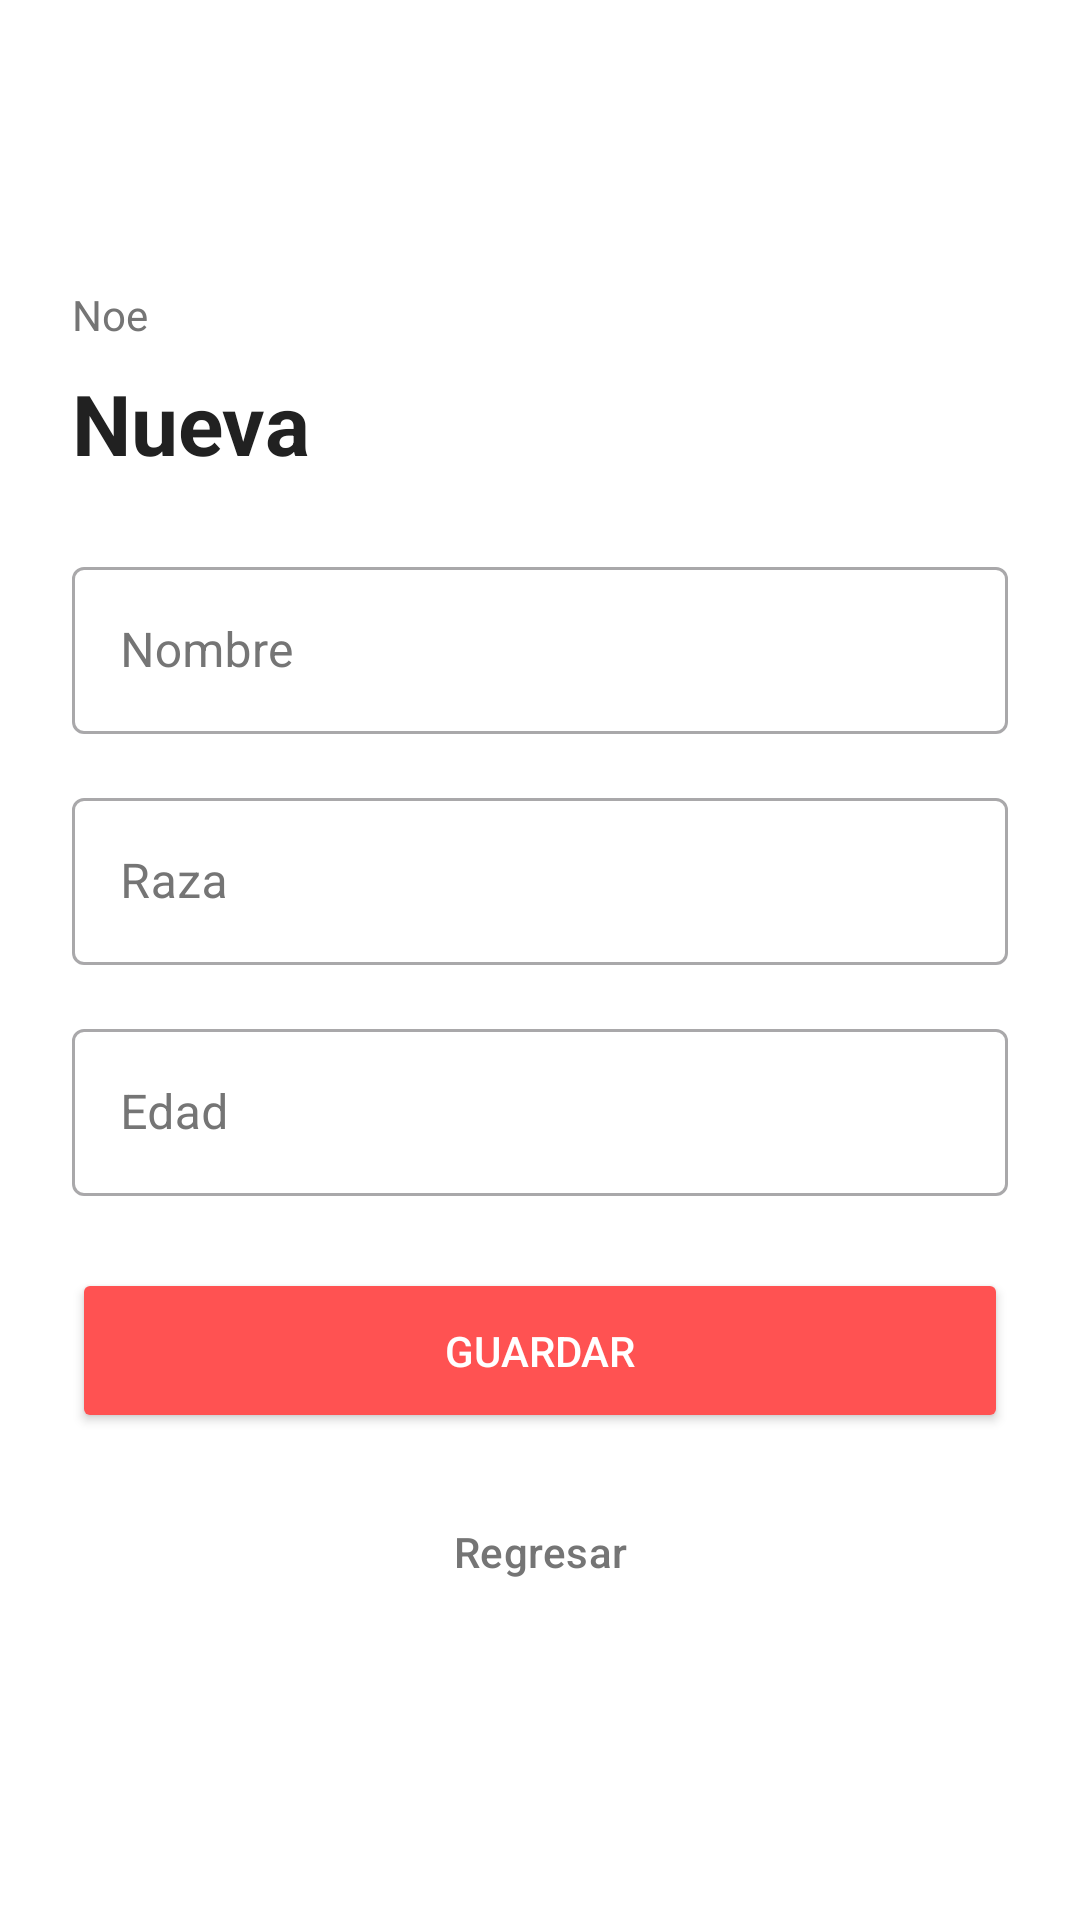

This screen was rendered from an Android layout file. Write that file and the resources it references.
<!-- AndroidManifest.xml: application theme Theme.DM_BATRB_07 -->
<!-- res/layout/activity_agregar_mascota.xml -->
<?xml version="1.0" encoding="utf-8"?>
<LinearLayout xmlns:android="http://schemas.android.com/apk/res/android"
    xmlns:app="http://schemas.android.com/apk/res-auto"
    xmlns:tools="http://schemas.android.com/tools"
    android:id="@+id/main"
    android:layout_width="match_parent"
    android:layout_height="match_parent"
    android:orientation="vertical"
    android:padding="24dp"
    android:gravity="center_vertical"
    android:background="#FFFFFF"
    android:fitsSystemWindows="true"
    tools:context=".AgregarMascotaActivity">

    
    <TextView
        android:id="@+id/tvNombreVeterinarioGuardarMascota"
        android:layout_width="wrap_content"
        android:layout_height="wrap_content"
        android:text="Noe"
        android:textSize="14sp"
        android:textColor="#757575"
        android:layout_marginBottom="8dp"/>

    
    <TextView
        android:layout_width="match_parent"
        android:layout_height="wrap_content"
        android:text="Nueva"
        android:textSize="28sp"
        android:textStyle="bold"
        android:textColor="#212121"
        android:layout_marginBottom="24dp"/>

    <com.google.android.material.textfield.TextInputLayout
        android:layout_width="match_parent"
        android:layout_height="wrap_content"
        android:hint="Nombre"
        style="@style/Widget.MaterialComponents.TextInputLayout.OutlinedBox"
        app:hintTextColor="#212121"
        android:textColorHint="#757575"
        android:layout_marginBottom="16dp">

        <com.google.android.material.textfield.TextInputEditText
            android:id="@+id/etNombreMascota"
            android:layout_width="match_parent"
            android:layout_height="wrap_content"
            android:textColor="#212121"
            android:inputType="text"/>
    </com.google.android.material.textfield.TextInputLayout>

    <com.google.android.material.textfield.TextInputLayout
        android:layout_width="match_parent"
        android:layout_height="wrap_content"
        android:hint="Raza"
        style="@style/Widget.MaterialComponents.TextInputLayout.OutlinedBox"
        app:hintTextColor="#212121"
        android:textColorHint="#757575"
        android:layout_marginBottom="16dp">

        <com.google.android.material.textfield.TextInputEditText
            android:id="@+id/etRaza"
            android:layout_width="match_parent"
            android:layout_height="wrap_content"
            android:textColor="#212121"
            android:inputType="text"/>
    </com.google.android.material.textfield.TextInputLayout>

    <com.google.android.material.textfield.TextInputLayout
        android:layout_width="match_parent"
        android:layout_height="wrap_content"
        android:hint="Edad"
        style="@style/Widget.MaterialComponents.TextInputLayout.OutlinedBox"
        app:hintTextColor="#212121"
        android:textColorHint="#757575"
        android:layout_marginBottom="24dp">

        <com.google.android.material.textfield.TextInputEditText
            android:id="@+id/etEdad"
            android:layout_width="match_parent"
            android:layout_height="wrap_content"
            android:textColor="#212121"
            android:inputType="number"/>
    </com.google.android.material.textfield.TextInputLayout>

    
    <Button
        android:id="@+id/btnGuardar"
        android:layout_width="match_parent"
        android:layout_height="55dp"
        android:text="Guardar"
        android:textColor="#FFFFFF"
        android:backgroundTint="#FF5252"
        android:layout_marginBottom="12dp"
        app:cornerRadius="8dp"/>

    
    <Button
        android:id="@+id/btnRegresarListado"
        android:layout_width="match_parent"
        android:layout_height="55dp"
        android:text="Regresar"
        android:textColor="#757575"
        style="?attr/materialButtonOutlinedStyle"
        app:strokeColor="#757575"
        app:cornerRadius="8dp"/>

</LinearLayout>
<!-- resources referenced by this layout -->
<resources>
  <style name="Theme.DM_BATRB_07" parent="Base.Theme.DM_BATRB_07" />
  <style name="Base.Theme.DM_BATRB_07" parent="Theme.Material3.DayNight.NoActionBar">
          
          
      </style>
</resources>
